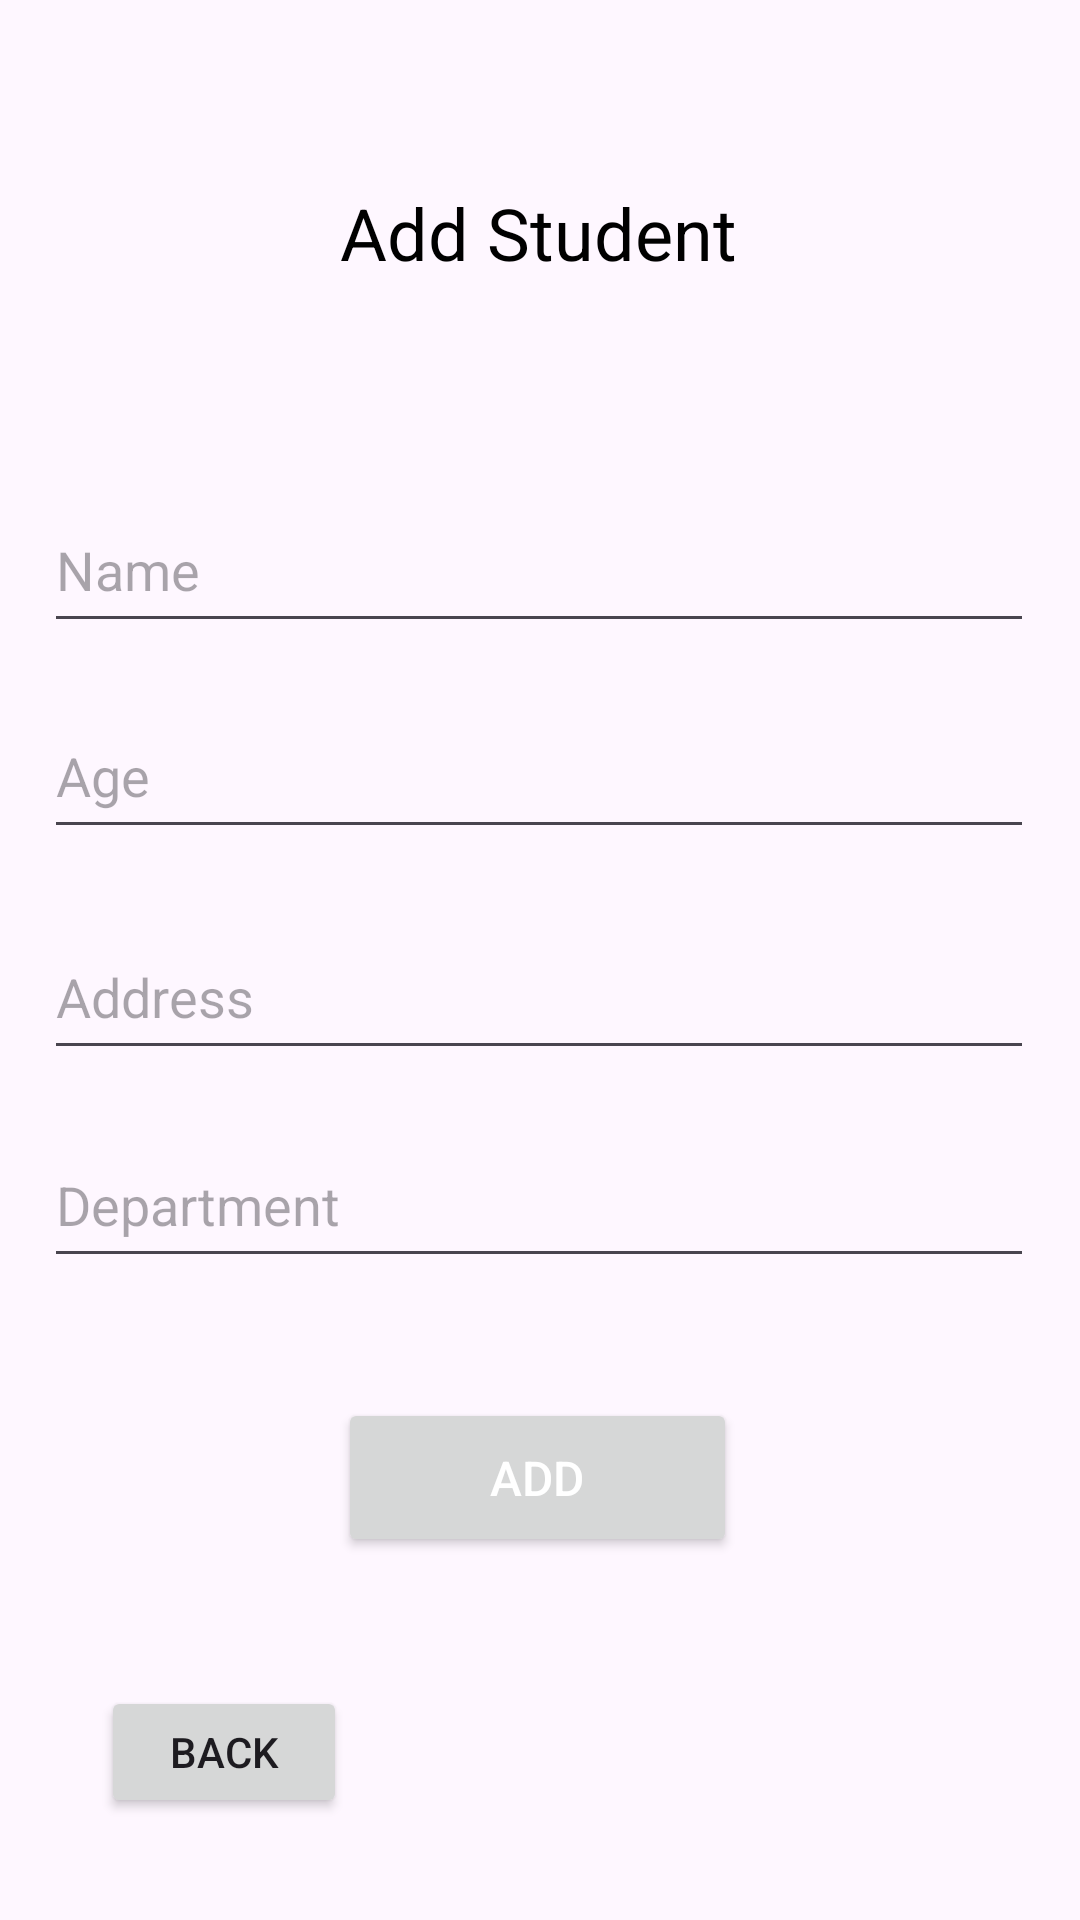

Reconstruct the res/layout file that produces this screen, plus the resources it refers to.
<!-- AndroidManifest.xml: application theme Theme.LAB08_Student_details -->
<!-- res/layout/activity_add.xml -->
<?xml version="1.0" encoding="utf-8"?>
<androidx.constraintlayout.widget.ConstraintLayout xmlns:android="http://schemas.android.com/apk/res/android"
    xmlns:app="http://schemas.android.com/apk/res-auto"
    xmlns:tools="http://schemas.android.com/tools"
    android:layout_width="match_parent"
    android:layout_height="match_parent"
    tools:context=".AddActivity">

    <TextView
        android:id="@+id/textView2"
        android:layout_width="wrap_content"
        android:layout_height="wrap_content"
        android:text="Add Student"
        android:textColor="#000000"
        android:textSize="24sp"
        app:layout_constraintBottom_toBottomOf="parent"
        app:layout_constraintEnd_toEndOf="parent"
        app:layout_constraintHorizontal_bias="0.498"
        app:layout_constraintStart_toStartOf="parent"
        app:layout_constraintTop_toTopOf="parent"
        app:layout_constraintVertical_bias="0.101" />

    <com.google.android.material.textfield.TextInputEditText
        android:id="@+id/inputName"
        android:layout_width="330dp"
        android:layout_height="52dp"
        android:hint="Name"
        app:layout_constraintBottom_toBottomOf="parent"
        app:layout_constraintEnd_toEndOf="parent"
        app:layout_constraintHorizontal_bias="0.493"
        app:layout_constraintStart_toStartOf="parent"
        app:layout_constraintTop_toTopOf="parent"
        app:layout_constraintVertical_bias="0.276" />

    <com.google.android.material.textfield.TextInputEditText
        android:id="@+id/inputAge"
        android:layout_width="330dp"
        android:layout_height="52dp"
        android:hint="Age"
        app:layout_constraintBottom_toBottomOf="parent"
        app:layout_constraintEnd_toEndOf="parent"
        app:layout_constraintHorizontal_bias="0.493"
        app:layout_constraintStart_toStartOf="parent"
        app:layout_constraintTop_toTopOf="parent"
        app:layout_constraintVertical_bias="0.393" />

    <com.google.android.material.textfield.TextInputEditText
        android:id="@+id/inputAddress"
        android:layout_width="330dp"
        android:layout_height="52dp"
        android:hint="Address"
        app:layout_constraintBottom_toBottomOf="parent"
        app:layout_constraintEnd_toEndOf="parent"
        app:layout_constraintHorizontal_bias="0.493"
        app:layout_constraintStart_toStartOf="parent"
        app:layout_constraintTop_toTopOf="parent"
        app:layout_constraintVertical_bias="0.518" />

    <com.google.android.material.textfield.TextInputEditText
        android:id="@+id/inputDpt"
        android:layout_width="330dp"
        android:layout_height="52dp"
        android:hint="Department"
        app:layout_constraintBottom_toBottomOf="parent"
        app:layout_constraintEnd_toEndOf="parent"
        app:layout_constraintHorizontal_bias="0.493"
        app:layout_constraintStart_toStartOf="parent"
        app:layout_constraintTop_toTopOf="parent"
        app:layout_constraintVertical_bias="0.636" />

    <Button
        android:id="@+id/btnAdd"
        android:layout_width="133dp"
        android:layout_height="53dp"
        android:text="ADD"
        android:textColor="#FFFFFF"
        android:textSize="16sp"
        app:layout_constraintBottom_toBottomOf="parent"
        app:layout_constraintEnd_toEndOf="parent"
        app:layout_constraintHorizontal_bias="0.496"
        app:layout_constraintStart_toStartOf="parent"
        app:layout_constraintTop_toTopOf="parent"
        app:layout_constraintVertical_bias="0.794" />

    <Button
        android:id="@+id/btnBack"
        android:layout_width="82dp"
        android:layout_height="44dp"
        android:text="Back"
        app:layout_constraintBottom_toBottomOf="parent"
        app:layout_constraintEnd_toEndOf="parent"
        app:layout_constraintHorizontal_bias="0.121"
        app:layout_constraintStart_toStartOf="parent"
        app:layout_constraintTop_toTopOf="parent"
        app:layout_constraintVertical_bias="0.943" />
</androidx.constraintlayout.widget.ConstraintLayout>
<!-- resources referenced by this layout -->
<resources>
  <style name="Theme.LAB08_Student_details" parent="Base.Theme.LAB08_Student_details" />
  <style name="Base.Theme.LAB08_Student_details" parent="Theme.Material3.DayNight.NoActionBar">
          
          
      </style>
</resources>
